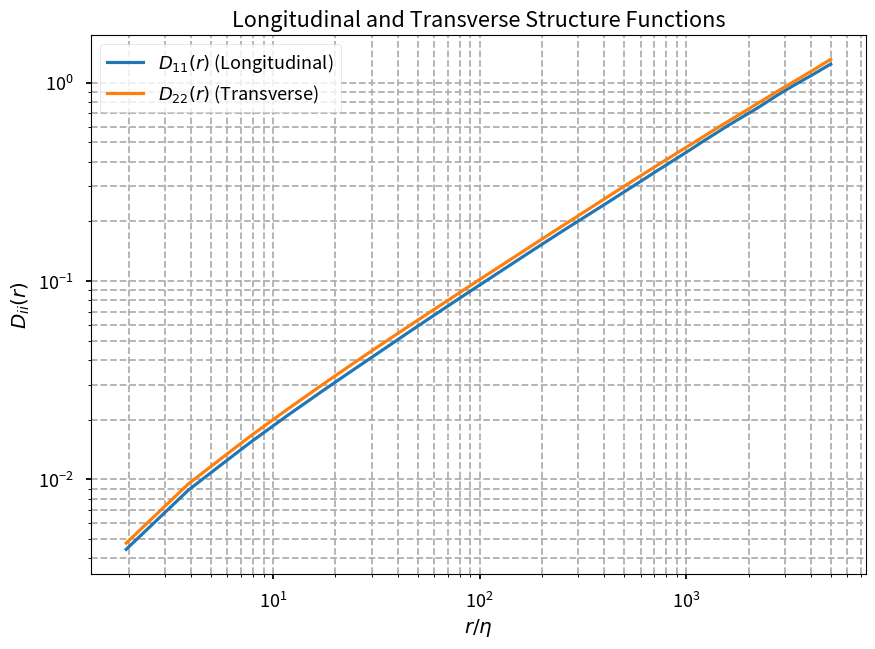

This chart was generated by the following Python code: (Note: this script raises an exception after producing the figure.)
import numpy as np
import matplotlib.pyplot as plt
from scipy.fft import fft, fftfreq

# --- Configuration and Constants ---
# Domain and simulation parameters from the homework description
L_DOMAIN = 2 * np.pi    # Domain size [m]
NU = 1.10555e-5         # Kinematic viscosity [m^2/s]
N_PENCILS = 48          # Total number of pencils (3 directions * 4x4 grid)
N_POINTS = 2**15        # Number of grid points per pencil

# Kolmogorov csts
C1 = 1.5
C2 = 2.1

# --- Data Loading et Preparation ---

def load_synthetic_data(n_points, n_pencils):
    """Generates synthetic velocity data with turbulence-like properties."""
    z = np.linspace(0, L_DOMAIN, n_points, endpoint=False)

    dz = z[1] - z[0]
    all_pencils_data = [0]*n_pencils

    # synthetic velocity fields u, v, w for each pencil
    for _ in range(n_pencils):
        # Create a signal with a k^(-5/3) spectrum
        k = fftfreq(n_points, d=dz) * 2 * np.pi
        k[0] = 1e-6 # Avoid division by zero
        
        # Generate random phases
        phase_u = np.exp(2j * np.pi * np.random.rand(n_points))
        phase_v = np.exp(2j * np.pi * np.random.rand(n_points))
        phase_w = np.exp(2j * np.pi * np.random.rand(n_points))
        
        # Create Fourier coefficients with a -5/3 power law
        uk_hat = np.sqrt(np.abs(k)**(-5/3)) * phase_u
        vk_hat = np.sqrt(np.abs(k)**(-5/3)) * phase_v
        wk_hat = np.sqrt(np.abs(k)**(-5/3)) * phase_w
        
        # Inverse FFT to get velocity signals
        u = np.real(np.fft.ifft(uk_hat))
        v = np.real(np.fft.ifft(vk_hat))
        w = np.real(np.fft.ifft(wk_hat))
        
        # Normalize to have zero mean and unit variance
        u = (u - np.mean(u)) / np.std(u)
        v = (v - np.mean(v)) / np.std(v)
        w = (w - np.mean(w)) / np.std(w)

        all_pencils_data[_] = {'z': z, 'u': u, 'v': v, 'w': w}

    return all_pencils_data, dz


# --- Analysis Functions ---

def fourth_order_derivative(f, dx):
    """Computes the derivative using a fourth-order central difference scheme."""
    # f_minus_2, f_minus_1, f_plus_1, f_plus_2
    f_m2 = np.roll(f, 2)
    f_m1 = np.roll(f, 1)
    f_p1 = np.roll(f, -1)
    f_p2 = np.roll(f, -2)
    df_dx = (-f_p2 + 8 * f_p1 - 8 * f_m1 + f_m2) / (12 * dx)
    return df_dx

def compute_global_quantities(pencils_data, dz):
    """Computes and averages all global quantities."""
    k_list, eps_list, lambda_list = [], [], []

    for data in pencils_data:
        u, v, w = data['u'], data['v'], data['w']
        
        # Velocity fluctuations (mean is already ~0 for synthetic data)
        u_prime = u - np.mean(u)
        v_prime = v - np.mean(v)
        w_prime = w - np.mean(w)
        
        # Turbulent Kinetic Energy
        k = 0.5 * (np.mean(u_prime**2) + np.mean(v_prime**2) + np.mean(w_prime**2))
        k_list.append(k)
        
        # Dissipation Rate
        du_dz = fourth_order_derivative(u_prime, dz)
        eps = 15 * NU * np.mean(du_dz**2)
        eps_list.append(eps)
        
        # Taylor Micro-scale
        lambda_sq = np.mean(u_prime**2) / np.mean(du_dz**2)
        lambda_list.append(np.sqrt(lambda_sq))

    # Average results over all pencils
    k_avg = np.mean(k_list)
    eps_avg = np.mean(eps_list)
    lambda_avg = np.mean(lambda_list)
    
    # Other quantities from averaged values
    eta = (NU**3 / eps_avg)**0.25
    u_rms = np.sqrt(2./3. * k_avg) # From k = 3/2 * u_rms^2 for isotropy
    
    # Integral Scale (computed from the energy spectrum)
    _, E11_avg, _ = compute_energy_spectra(pencils_data, dz)
    L_int = (np.pi / np.mean(u_prime**2)) * E11_avg[0] # Using E11 at k=0
    
    Re_lambda = u_rms * lambda_avg / NU
    Re_L = u_rms * L_int / NU
    
    return {
        "k": k_avg, "epsilon": eps_avg, "eta": eta, "lambda": lambda_avg,
        "L_integral": L_int, "Re_lambda": Re_lambda, "Re_L": Re_L
    }


def compute_structure_functions(pencils_data, dz, eta):
    """Computes longitudinal and transverse structure functions."""
    max_r = int(5e3 * eta / dz)
    D11 = np.zeros(max_r)
    D22 = np.zeros(max_r)
    n_points = len(pencils_data[0]['z'])
    
    for data in pencils_data:
        u, v, w = data['u'], data['v'], data['w']
        for i in range(1, max_r):
            # Longitudinal (along z)
            du = u - np.roll(u, -i)
            D11[i] += np.mean(du**2)
            # Transverse (using both v and w)
            dv = v - np.roll(v, -i)
            dw = w - np.roll(w, -i)
            D22[i] += 0.5 * (np.mean(dv**2) + np.mean(dw**2))
            
    D11 /= len(pencils_data)
    D22 /= len(pencils_data)
    r = np.arange(max_r) * dz
    
    return r, D11, D22

def compute_energy_spectra(pencils_data, dz):
    """Computes and averages the 1D energy spectra."""
    n_points = len(pencils_data[0]['z'])
    E11_sum = np.zeros(n_points // 2)
    E22_sum = np.zeros(n_points // 2)
    
    k = 2 * np.pi * fftfreq(n_points, d=dz)[:n_points//2]
    
    for data in pencils_data:
        u_hat = fft(data['u'])
        v_hat = fft(data['v'])
        w_hat = fft(data['w'])
        
        # Energy spectrum E(k) = 2 * (1/L) * |u_hat(k)|^2
        E11_current = 2 * (1 / L_DOMAIN) * np.abs(u_hat[:n_points//2])**2
        E22_current = (1 / L_DOMAIN) * (np.abs(v_hat[:n_points//2])**2 + np.abs(w_hat[:n_points//2])**2)
        
        E11_sum += E11_current
        E22_sum += E22_current
        
    E11_avg = E11_sum / len(pencils_data)
    E22_avg = E22_sum / len(pencils_data)
    
    return k, E11_avg, E22_avg

def compute_autocorrelation(pencils_data, dz, eta):
    """Computes autocorrelation functions f(r) and g(r)."""
    max_r = int(5e2 * eta / dz)
    f_r = np.zeros(max_r)
    g_r = np.zeros(max_r)
    
    for data in pencils_data:
        u_prime = data['u'] - np.mean(data['u'])
        v_prime = data['v'] - np.mean(data['v'])
        u_var = np.mean(u_prime**2)
        v_var = np.mean(v_prime**2)
        
        for i in range(max_r):
            f_r[i] += np.mean(u_prime * np.roll(u_prime, -i)) / u_var
            g_r[i] += np.mean(v_prime * np.roll(v_prime, -i)) / v_var
            
    f_r /= len(pencils_data)
    g_r /= len(pencils_data)
    r = np.arange(max_r) * dz
    
    return r, f_r, g_r




# --- Main ---

# 1. Data
pencils, dz = load_synthetic_data(N_POINTS, N_PENCILS)
print(dz)
# 2. Compute foundational quantities first
k_list, eps_list, lambda_list, u_rms_list = [""]*N_PENCILS, [""]*N_PENCILS, [""]*N_PENCILS, [""]*N_PENCILS
for i, data in enumerate(pencils):
    u, v, w = data['u'], data['v'], data['w']
    u_prime = u - np.mean(u)
    v_prime = v - np.mean(v)
    w_prime = w - np.mean(w)
    k = 0.5 * (np.mean(u_prime**2) + np.mean(v_prime**2) + np.mean(w_prime**2))
    du_dz = fourth_order_derivative(u_prime, dz)
    eps = 15 * NU * np.mean(du_dz**2)
    lambda_sq = np.mean(u_prime**2) / np.mean(du_dz**2)

    k_list[i] = k
    eps_list[i] = eps
    lambda_list[i] = np.sqrt(lambda_sq)
    u_rms_list[i] = np.sqrt(np.mean(u_prime**2))

k_avg = np.mean(k_list)
eps_avg = np.mean(eps_list)
lambda_avg = np.mean(lambda_list)
u_rms_avg = np.mean(u_rms_list)
eta_avg = (NU**3 / eps_avg)**0.25

# 3. BONUS: Compute Autocorrelation to find L_integral
r_ac, f_r, g_r = compute_autocorrelation(pencils, dz, eta_avg)


# Find the first zero-crossing of the autocorrelation function
try:
    zero_crossing_index = np.where(f_r <= 0)[0][0]
    # Integrate f(r) from r=0 up to the zero-crossing
    L_integral_avg = np.trapz(f_r[:zero_crossing_index], r_ac[:zero_crossing_index])
except IndexError:
    # If it never crosses zero, integrate over the whole domain (less ideal)
    L_integral_avg = np.trapz(f_r, r_ac)

# 4. Compute Final Global Quantities
Re_lambda_avg = u_rms_avg * lambda_avg / NU
Re_L_avg = u_rms_avg * L_integral_avg / NU

global_q = {
    "k": k_avg, "epsilon": eps_avg, "eta": eta_avg, "lambda": lambda_avg,
    "L_integral": L_integral_avg, "Re_lambda": Re_lambda_avg, "Re_L": Re_L_avg
}

print("--- Global Quantities ---")
for key, val in global_q.items():
    print(f"{key:<12}: {val:.4e}")

# 5. Compute Structure Functions and Energy Spectra for plotting
r_sf, D11, D22 = compute_structure_functions(pencils, dz, eta_avg)
r_over_eta = r_sf / eta_avg
k_spec, E11, E22 = compute_energy_spectra(pencils, dz)
kn = k_spec * eta_avg
r_ac_over_eta = r_ac / eta_avg



# --- Plots ---

plt.style.use('seaborn-v0_8-talk')

# Plot 1: Structure Functions
plt.figure(figsize=(10, 7))
plt.loglog(r_over_eta[1:], D11[1:], label=r'$D_{11}(r)$ (Longitudinal)')
plt.loglog(r_over_eta[1:], D22[1:], label=r'$D_{22}(r)$ (Transverse)')
plt.title('Longitudinal and Transverse Structure Functions')
plt.xlabel(r'$r/\eta$')
plt.ylabel(r'$D_{ii}(r)$')
plt.grid(True, which="both", ls="--")
plt.legend()
plt.savefig('../Results/slide_structure_functions.png')
plt.close()

# Plot 2: Compensated Structure Functions
r_plot = r_over_eta[1:]
comp_D11 = D11[1:] / ((eps_avg * r_sf[1:])**(2/3))
comp_D22 = D22[1:] / ((eps_avg * r_sf[1:])**(2/3))

plt.figure(figsize=(10, 7))
plt.semilogx(r_plot, comp_D11, label=r'$(εr)^{-2/3} D_{11}(r)$')
plt.semilogx(r_plot, comp_D22, label=r'$(εr)^{-2/3} D_{22}(r)$')
plt.axhline(y=C2, color='k', linestyle='--', label=f'C2 = {C2}')
plt.title('Compensated Structure Functions')
plt.xlabel(r'$r/\eta$')
plt.ylabel(r'$(εr)^{-2/3} D_{ii}(r)$')
plt.ylim(0, 4)
plt.grid(True, which="both", ls="--")
plt.legend()
plt.savefig('../Results/slide_compensated_sf.png')
plt.close()

# Plot 3: Energy Spectra
E_norm = (eps * NU**5)**0.25
plt.figure(figsize=(10, 7))
plt.loglog(kn[1:], E11[1:]/E_norm, label=r'$E_{11}(k)$')
plt.loglog(kn[1:], E22[1:]/E_norm, label=r'$E_{22}(k)$')
# Theoretical slope
k_inertial = np.logspace(np.log10(kn[10]), np.log10(kn[1000]), 10)
plt.loglog(k_inertial, 1.5 * k_inertial**(-5/3), 'k--', label=r'$k^{-5/3}$ slope')
plt.title('Dimensionless One-Dimensional Energy Spectra')
plt.xlabel(r'$k\eta$')
plt.ylabel(r'$E_{ii}(k) / (\epsilon \nu^5)^{1/4}$')
plt.grid(True, which="both", ls="--")
plt.legend()
plt.savefig('../Results/slide_energy_spectra.png')
plt.close()

# Plot 4: Compensated Energy Spectra
comp_E11 = (kn**(5/3)) * E11 / E_norm
comp_E22 = (kn**(5/3)) * E22 / E_norm
plt.figure(figsize=(10, 7))
plt.semilogx(kn[1:], comp_E11[1:], label=r'$(k\eta)^{5/3} E_{11}$')
plt.semilogx(kn[1:], comp_E22[1:], label=r'$(k\eta)^{5/3} E_{22}$')
plt.axhline(y=C1 * (18/55), color='k', linestyle='--', label=r'$C_1 \approx 1.5$') # C1' = 18/55 C1
plt.title('Compensated Energy Spectra')
plt.xlabel(r'$k\eta$')
plt.ylabel(r'$(k\eta)^{5/3} E_{ii} / (\epsilon \nu^5)^{1/4}$')
plt.ylim(0, 2)
plt.grid(True, which="both", ls="--")
plt.legend()
plt.savefig('../Results/slide_compensated_spectra.png')
plt.close()

# Plot 5: Autocorrelation Functions
plt.figure(figsize=(10, 7))
plt.plot(r_ac_over_eta, f_r, label=r'$f(r)$ (Longitudinal)')
plt.plot(r_ac_over_eta, g_r, label=r'$g(r)$ (Transverse)')
plt.title('BONUS: Autocorrelation Functions')
plt.xlabel(r'$r/\eta$')
plt.ylabel(r'Autocorrelation')
plt.grid(True)
plt.legend()
plt.xlim(0, 500)
plt.savefig('../Results/slide_autocorrelation.png')
plt.close()

print("\nAnalysis complete. All plots saved to disk.")
